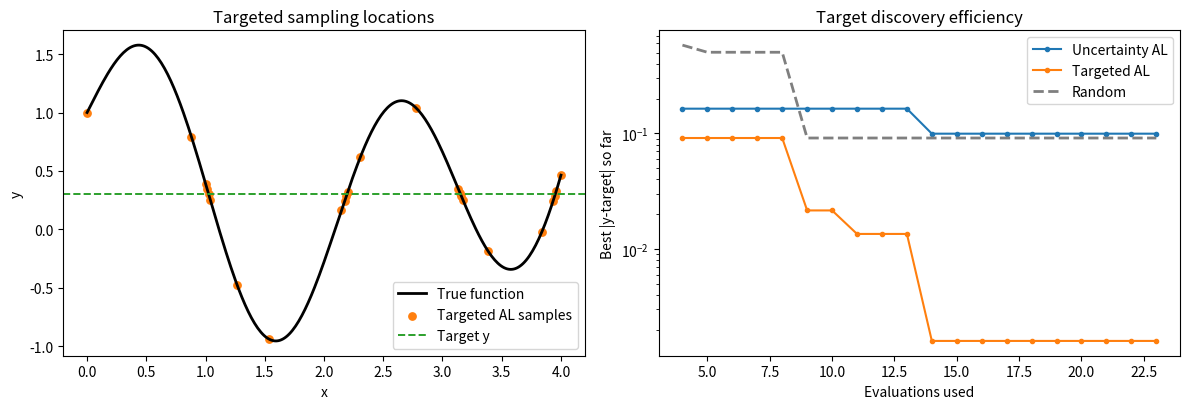

Generate this figure with matplotlib:
import math
import random

random.seed(13)

# Synthetic expensive function (unknown in real experiments)
def f(x):
    return math.sin(3.0 * x) + 0.25 * (x - 2.0) ** 2

# Candidate design points
x_min, x_max = 0.0, 4.0
n_grid = 301
X_GRID = [x_min + i * (x_max - x_min) / (n_grid - 1) for i in range(n_grid)]
Y_TRUE = [f(x) for x in X_GRID]

target_y = 0.30
budget = 24
n_init = 4

def surrogate_predict(x, sampled_xy):
    """
    Piecewise linear interpolation mean + nearest-sample distance uncertainty proxy.
    sampled_xy: list of (x, y), sorted by x
    """
    n = len(sampled_xy)

    # Distance to nearest sampled x -> uncertainty proxy
    dmin = min(abs(x - sx) for sx, _ in sampled_xy)

    # Extrapolation at boundaries
    if x <= sampled_xy[0][0]:
        return sampled_xy[0][1], dmin
    if x >= sampled_xy[-1][0]:
        return sampled_xy[-1][1], dmin

    # Interpolate in the enclosing segment
    for i in range(n - 1):
        x0, y0 = sampled_xy[i]
        x1, y1 = sampled_xy[i + 1]
        if x0 <= x <= x1:
            if x1 == x0:
                return y0, dmin
            t = (x - x0) / (x1 - x0)
            mu = y0 + t * (y1 - y0)
            return mu, dmin

    # Fallback should never happen
    return sampled_xy[-1][1], dmin


def run_active_learning(strategy='uncertainty', target=0.0, alpha_target=1.0):
    chosen_idx = random.sample(range(len(X_GRID)), n_init)
    chosen_idx.sort()

    history_best = []

    while len(chosen_idx) < budget:
        sampled_xy = sorted((X_GRID[i], Y_TRUE[i]) for i in chosen_idx)

        best_idx = None
        best_score = -1e300

        chosen_set = set(chosen_idx)
        for i, x in enumerate(X_GRID):
            if i in chosen_set:
                continue

            mu, u = surrogate_predict(x, sampled_xy)

            if strategy == 'uncertainty':
                score = u
            elif strategy == 'targeted':
                score = u - alpha_target * abs(mu - target)
            else:
                raise ValueError('Unknown strategy: ' + str(strategy))

            if score > best_score:
                best_score = score
                best_idx = i

        chosen_idx.append(best_idx)
        chosen_idx.sort()

        best_dist = min(abs(Y_TRUE[i] - target) for i in chosen_idx)
        history_best.append(best_dist)

    return chosen_idx, history_best


def run_random(target=0.0):
    idx = random.sample(range(len(X_GRID)), budget)
    history_best = []

    for k in range(n_init, budget):
        subset = idx[:k + 1]
        best_dist = min(abs(Y_TRUE[i] - target) for i in subset)
        history_best.append(best_dist)

    return idx, history_best

idx_unc, hist_unc = run_active_learning(strategy='uncertainty', target=target_y)
idx_tar, hist_tar = run_active_learning(strategy='targeted', target=target_y, alpha_target=1.3)
idx_rnd, hist_rnd = run_random(target=target_y)

best_unc = min(abs(Y_TRUE[i] - target_y) for i in idx_unc)
best_tar = min(abs(Y_TRUE[i] - target_y) for i in idx_tar)
best_rnd = min(abs(Y_TRUE[i] - target_y) for i in idx_rnd)

print('Best |y-target| after budget:')
print('  Uncertainty AL:', round(best_unc, 6))
print('  Targeted AL:   ', round(best_tar, 6))
print('  Random:        ', round(best_rnd, 6))

print('\nSampled x locations (targeted AL):')
print([round(X_GRID[i], 3) for i in idx_tar])

# Optional plotting if matplotlib is available
try:
    import matplotlib.pyplot as plt

    xs_unc = [k for k in range(n_init, budget)]
    xs_tar = [k for k in range(n_init, budget)]
    xs_rnd = [k for k in range(n_init, budget)]

    fig, ax = plt.subplots(1, 2, figsize=(12, 4.2))

    ax[0].plot(X_GRID, Y_TRUE, 'k-', lw=2, label='True function')
    ax[0].scatter([X_GRID[i] for i in idx_tar], [Y_TRUE[i] for i in idx_tar], c='C1', s=28, label='Targeted AL samples')
    ax[0].axhline(target_y, color='C2', ls='--', lw=1.4, label='Target y')
    ax[0].set_xlabel('x')
    ax[0].set_ylabel('y')
    ax[0].set_title('Targeted sampling locations')
    ax[0].legend()

    ax[1].plot(xs_unc, hist_unc, 'C0-o', ms=3, label='Uncertainty AL')
    ax[1].plot(xs_tar, hist_tar, 'C1-o', ms=3, label='Targeted AL')
    ax[1].plot(xs_rnd, hist_rnd, 'C7--', lw=2, label='Random')
    ax[1].set_xlabel('Evaluations used')
    ax[1].set_ylabel('Best |y-target| so far')
    ax[1].set_yscale('log')
    ax[1].set_title('Target discovery efficiency')
    ax[1].legend()

    plt.tight_layout()
    plt.show()
except Exception as e:
    print('matplotlib unavailable, skipping plots:', e)
